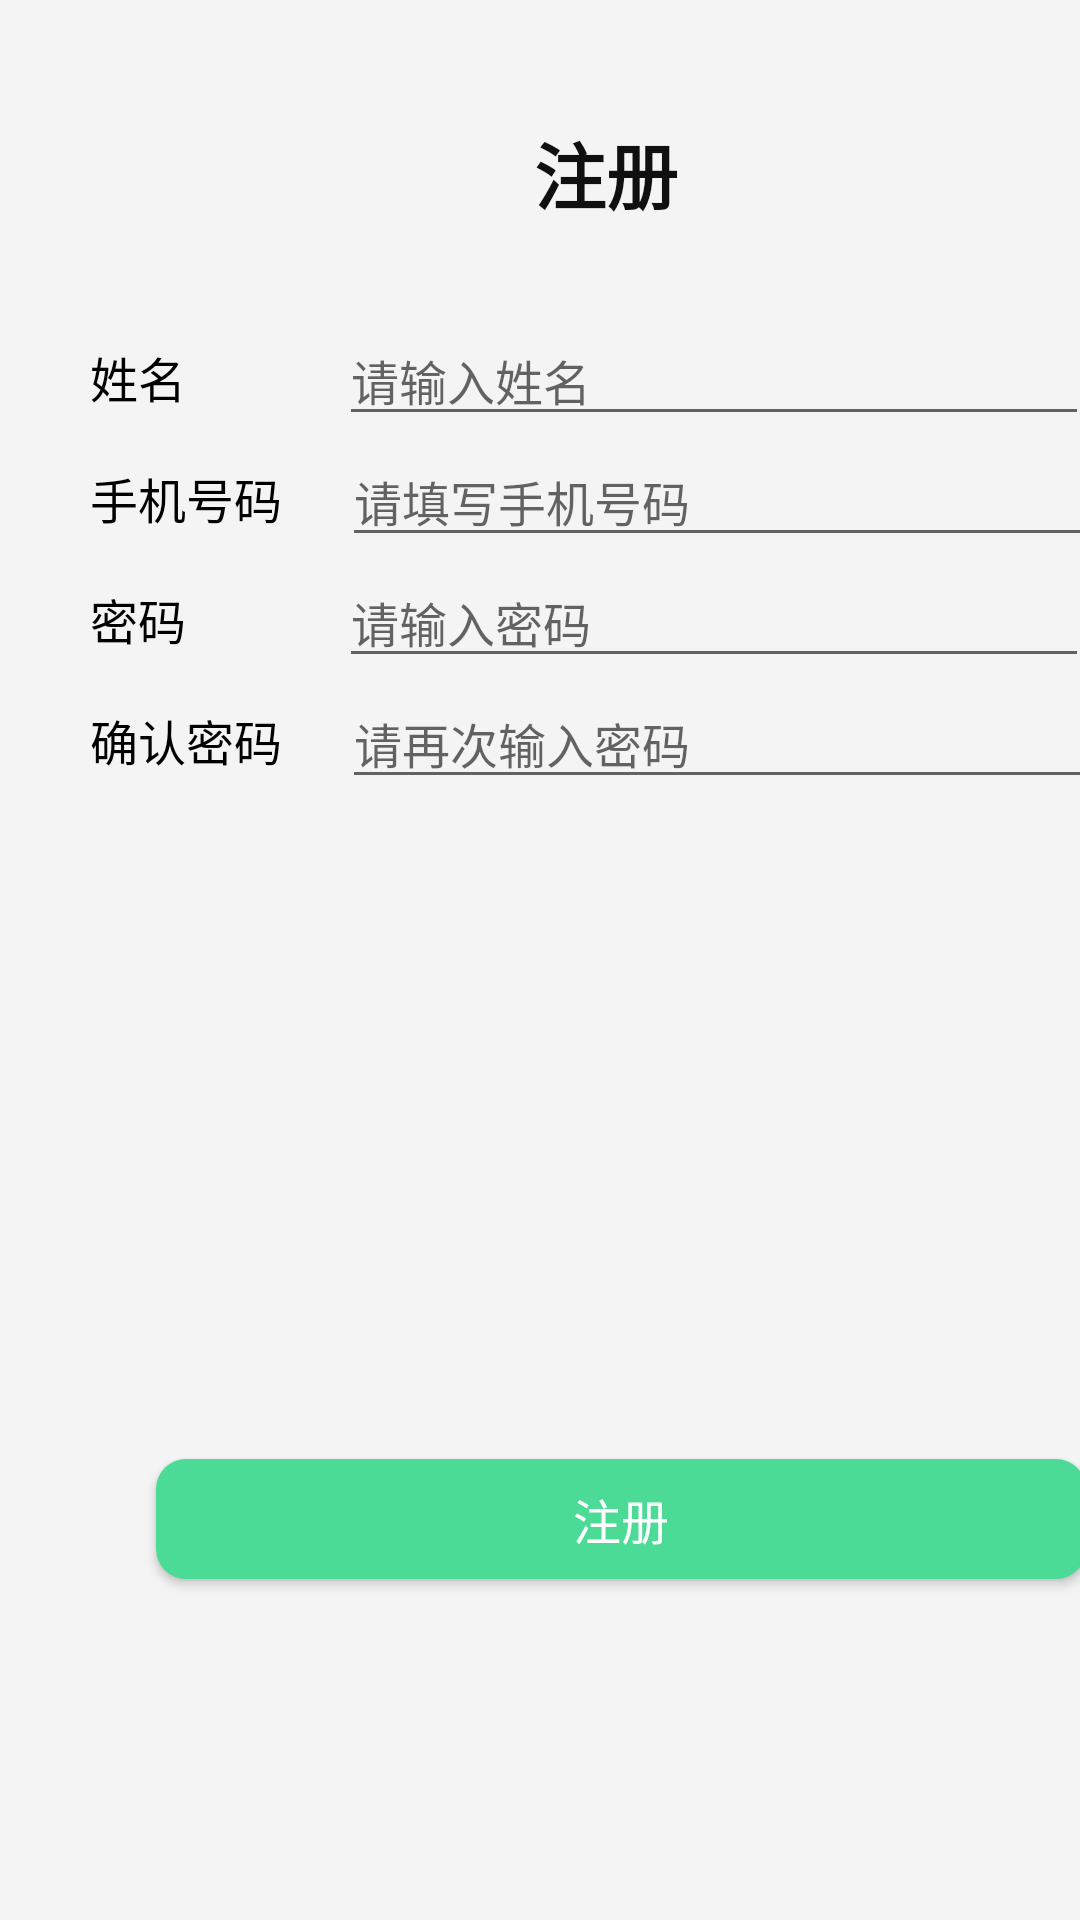

Write the Android layout XML for this screen, with the resource values it uses.
<!-- AndroidManifest.xml: application theme Theme.PaiChaApp -->
<!-- res/layout/mine_register.xml -->
<?xml version="1.0" encoding="utf-8"?>
<LinearLayout xmlns:android="http://schemas.android.com/apk/res/android"
    android:orientation="vertical"
    android:layout_width="match_parent"
    android:layout_height="match_parent">

    <LinearLayout
        android:layout_width="match_parent"
        android:layout_height="50dp"
        android:orientation="horizontal"
        android:layout_marginTop="40dp">

        <ImageView
            android:id="@+id/register_back"
            android:layout_width="30dp"
            android:layout_height="30dp"
            android:layout_marginLeft="10dp"
            android:background="@drawable/icon_back"/>

        <TextView
            android:layout_width="wrap_content"
            android:layout_height="match_parent"
            android:text="注册"
            android:textColor="#101010"
            android:textStyle="bold"
            android:textSize="24dp"
            android:layout_marginLeft="138dp"/>

    </LinearLayout>

    <LinearLayout
        android:layout_width="match_parent"
        android:layout_height="wrap_content"
        android:layout_marginTop="15dp"
        android:orientation="horizontal">

        <TextView
            android:layout_width="wrap_content"
            android:layout_height="wrap_content"
            android:layout_marginTop="0dp"
            android:layout_marginLeft="30dp"
            android:text="姓名"
            android:textSize="16dp"
            android:textColor="@color/black"/>

        <EditText
            android:id="@+id/register_person_name"
            android:layout_width="250dp"
            android:layout_height="wrap_content"
            android:layout_marginTop="0dp"
            android:hint="请输入姓名"
            android:maxLines="1"
            android:textSize="16dp"
            android:layout_marginLeft="51dp"/>

    </LinearLayout>

    <LinearLayout
        android:layout_width="match_parent"
        android:layout_height="wrap_content"
        android:layout_marginTop="0dp"
        android:orientation="horizontal">

        <TextView
            android:layout_width="wrap_content"
            android:layout_height="wrap_content"
            android:layout_marginTop="0dp"
            android:layout_marginLeft="30dp"
            android:text="手机号码"
            android:textSize="16dp"
            android:textColor="@color/black"/>

        <EditText
            android:id="@+id/register_user_name"
            android:layout_width="250dp"
            android:layout_height="wrap_content"
            android:layout_marginTop="0dp"
            android:hint="请填写手机号码"
            android:textSize="16dp"
            android:maxLines="1"
            android:layout_marginLeft="20dp"/>

    </LinearLayout>

    <LinearLayout
        android:layout_width="match_parent"
        android:layout_height="wrap_content"
        android:layout_marginTop="0dp"
        android:orientation="horizontal">

        <TextView
            android:layout_width="wrap_content"
            android:layout_height="wrap_content"
            android:layout_marginTop="0dp"
            android:layout_marginLeft="30dp"
            android:text="密码"
            android:textSize="16dp"
            android:textColor="@color/black"/>

        <EditText
            android:id="@+id/register_password"
            android:layout_width="250dp"
            android:layout_height="wrap_content"
            android:layout_marginTop="0dp"
            android:hint="请输入密码"
            android:maxLines="1"
            android:textSize="16dp"
            android:layout_marginLeft="51dp"/>

    </LinearLayout>

    <LinearLayout
        android:layout_width="match_parent"
        android:layout_height="wrap_content"
        android:layout_marginTop="0dp"
        android:orientation="horizontal">

        <TextView
            android:layout_width="wrap_content"
            android:layout_height="wrap_content"
            android:layout_marginTop="0dp"
            android:layout_marginLeft="30dp"
            android:text="确认密码"
            android:textSize="16dp"
            android:textColor="@color/black"/>

        <EditText
            android:id="@+id/register_password_again"
            android:layout_width="250dp"
            android:layout_height="wrap_content"
            android:layout_marginTop="0dp"
            android:hint="请再次输入密码"
            android:textSize="16dp"
            android:maxLines="1"
            android:layout_marginLeft="20dp"/>

    </LinearLayout>

    <Button
        android:id="@+id/register"
        android:layout_width="310dp"
        android:layout_height="40dp"
        android:background="@drawable/button_corner"
        android:layout_marginTop="220dp"
        android:layout_marginLeft="52dp"
        android:text="注册"
        android:textColor="@color/white"
        android:textSize="16dp"/>

</LinearLayout>
<!-- resources referenced by this layout -->
<resources>
  <color name="black">#000</color>
  <color name="white">#FFF</color>
  <!-- drawable button_corner (drawable) -->
  <?xml version="1.0" encoding="utf-8"?>
  <shape xmlns:android="http://schemas.android.com/apk/res/android">
  
      <solid android:color="#4CDB96"/>
      <corners android:radius="10dp"/>
      <padding android:left="2dp"
          android:top="2dp"
          android:right="2dp"
          android:bottom="2dp"/>
  </shape>
  <style name="Theme.PaiChaApp" parent="Theme.MaterialComponents.DayNight.NoActionBar.Bridge">
          
          <item name="colorPrimary">@color/design_default_color_primary</item>
          <item name="colorPrimaryVariant">@color/black</item>
          <item name="colorOnPrimary">@color/white</item>
          
          <item name="colorSecondary">@color/teal_200</item>
          <item name="colorSecondaryVariant">@color/teal_700</item>
          <item name="colorOnSecondary">@color/black</item>
          
          <item name="android:statusBarColor" tools:targetApi="l">?attr/colorPrimaryVariant</item>
          <item name="android:windowBackground">#F4F4F4</item>
          
          <item name="textAllCaps">false</item>
  
      </style>
  <color name="teal_200">#FF03DAC5</color>
  <color name="teal_700">#FF018786</color>
</resources>
